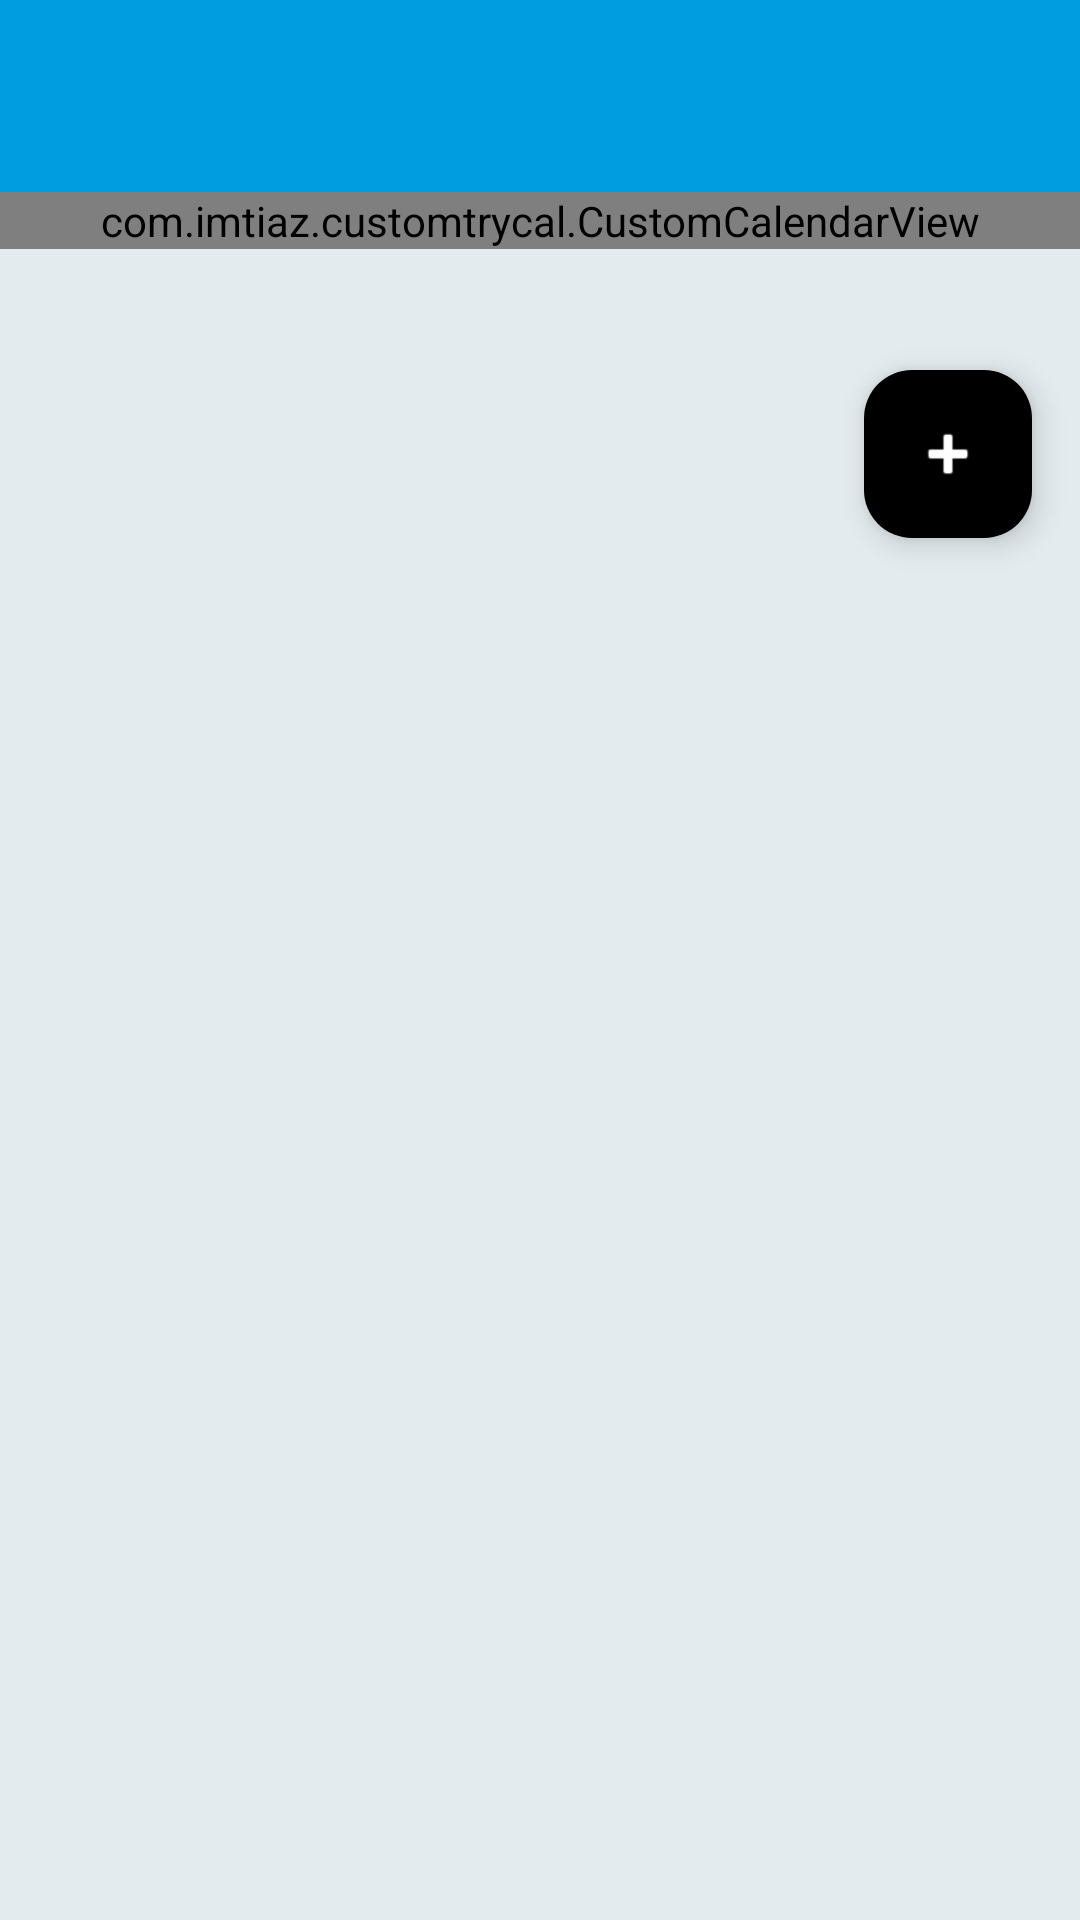

Here is an Android app screen rendered from its layout file. Give the layout XML and the strings, colors and styles it references.
<!-- AndroidManifest.xml: application theme Theme.CustomTryCal -->
<!-- res/layout/activity_simple_calendar.xml -->
<?xml version="1.0" encoding="utf-8"?>
<LinearLayout
    xmlns:android="http://schemas.android.com/apk/res/android"
    xmlns:app="http://schemas.android.com/apk/res-auto"
    xmlns:tools="http://schemas.android.com/tools"
    android:layout_width="match_parent"
    android:layout_height="match_parent"
    android:fitsSystemWindows="true"
    android:orientation="vertical"
    android:background="@color/bg_color"
   >

    <androidx.appcompat.widget.Toolbar
        android:id="@+id/toolbar"
        android:layout_width="match_parent"
        android:layout_height="wrap_content"
        android:layout_alignParentTop="true"
        android:background="@color/colorPrimaryDark"
        android:minHeight="?attr/actionBarSize"
        app:popupTheme="@style/Theme.AppCompat.Light.NoActionBar" />



    <com.imtiaz.customtrycal.CustomCalendarView
        android:id="@+id/calendar_view"
        android:layout_width="match_parent"
        android:layout_height="wrap_content"
        android:background="@color/off_white"
        app:calendarBackgroundColor="@color/off_white"
        app:calendarTitleTextColor="@color/black"
        app:currentDayOfMonthColor="@color/blue"
        app:dayOfMonthTextColor="@color/black"
        app:dayOfWeekTextColor="@color/black"
        app:disabledDayBackgroundColor="@color/off_white"
        app:disabledDayTextColor="@color/grey"
        app:selectedDayBackgroundColor="@color/blue"
        app:titleLayoutBackgroundColor="@color/white"
        app:weekLayoutBackgroundColor="@color/white"/>

    <TextView
        android:id="@+id/selected_date"
        android:layout_width="match_parent"
        android:layout_height="wrap_content"
        android:padding="@dimen/padding"
        android:textAppearance="@style/Base.TextAppearance.AppCompat.Medium"
        android:textColor="@color/color_grey"
        android:textStyle="bold"/>


    
    <com.google.android.material.floatingactionbutton.FloatingActionButton
        android:id="@+id/addBeneficiaryFab"
        android:layout_width="wrap_content"
        android:layout_height="wrap_content"
        android:layout_gravity="bottom|end"
        android:layout_margin="16dp"
        app:tint="@android:color/white"
        app:backgroundTint="@color/black"
        app:srcCompat="@android:drawable/ic_input_add" />


</LinearLayout>
<!-- resources referenced by this layout -->
<resources>
  <color name="bg_color">#e3ebee</color>
  <color name="black">#FF000000</color>
  <color name="blue">#009de0</color>
  <color name="colorPrimaryDark">@color/blue</color>
  <color name="color_grey">#2a2d30</color>
  <color name="grey">#757575</color>
  <color name="off_white">#f1f5f7</color>
  <color name="white">#FFFFFFFF</color>
  <style name="Theme.CustomTryCal" parent="Base.Theme.CustomTryCal" />
  <style name="Base.Theme.CustomTryCal" parent="Theme.Material3.DayNight.NoActionBar">
          
          
      </style>
</resources>
